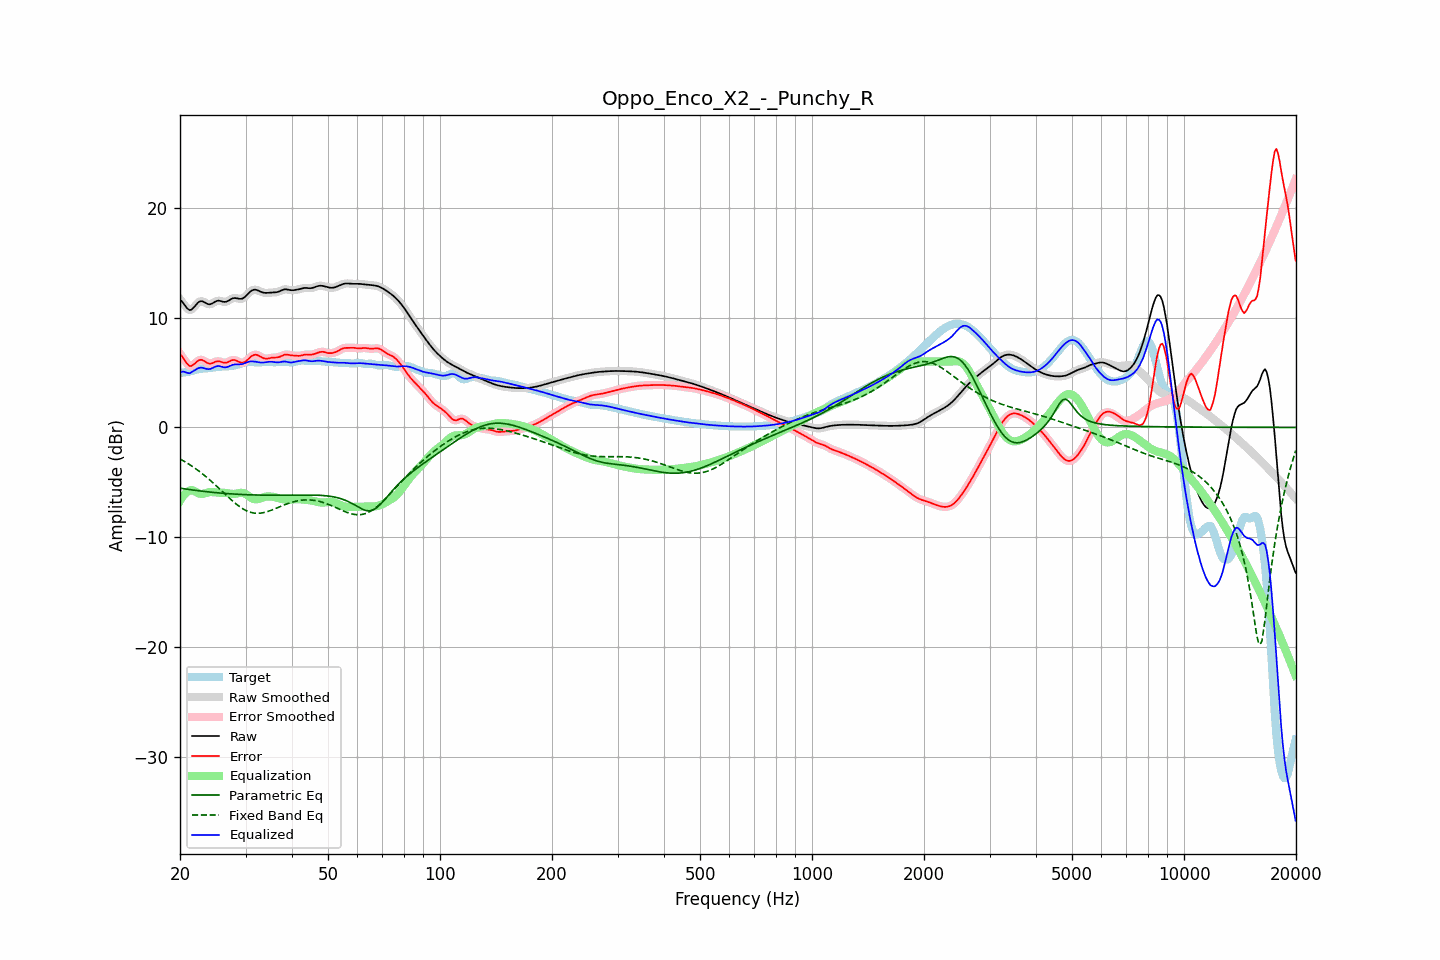

Source data for this figure (header and first rows):
frequency, raw, error, smoothed, error_smoothed, equalization, parametric_eq, fixed_band_eq, equalized_raw, equalized_smoothed, target
20.00, 11.65, 6.69, 11.68, 6.71, -6.70, -5.54, -2.87, 4.96, 4.99, 4.97
20.20, 11.51, 6.52, 11.49, 6.50, -6.46, -5.56, -2.95, 5.06, 5.03, 4.99
20.40, 11.34, 6.33, 11.30, 6.30, -6.25, -5.58, -3.04, 5.09, 5.06, 5.01
20.61, 11.13, 6.11, 11.13, 6.11, -6.08, -5.60, -3.12, 5.06, 5.05, 5.02
20.81, 10.93, 5.89, 10.93, 5.89, -5.94, -5.63, -3.21, 4.99, 5.00, 5.04
21.02, 10.78, 5.72, 10.78, 5.72, -5.83, -5.65, -3.30, 4.95, 4.95, 5.06
21.23, 10.69, 5.60, 10.71, 5.62, -5.75, -5.67, -3.39, 4.93, 4.96, 5.09
21.44, 10.72, 5.60, 10.73, 5.61, -5.71, -5.69, -3.49, 5.01, 5.02, 5.13
21.66, 10.85, 5.68, 10.84, 5.67, -5.74, -5.71, -3.59, 5.11, 5.10, 5.17
21.87, 11.00, 5.79, 11.00, 5.79, -5.81, -5.73, -3.69, 5.19, 5.20, 5.21
22.09, 11.18, 5.93, 11.18, 5.93, -5.89, -5.75, -3.79, 5.29, 5.29, 5.25
22.31, 11.34, 6.05, 11.34, 6.05, -5.97, -5.76, -3.90, 5.37, 5.37, 5.29
22.54, 11.46, 6.13, 11.45, 6.13, -6.03, -5.78, -4.01, 5.43, 5.42, 5.32
22.76, 11.51, 6.16, 11.50, 6.16, -6.06, -5.80, -4.12, 5.45, 5.44, 5.34
22.99, 11.49, 6.14, 11.48, 6.13, -6.06, -5.82, -4.23, 5.43, 5.43, 5.36
23.22, 11.42, 6.05, 11.42, 6.05, -6.03, -5.83, -4.35, 5.39, 5.39, 5.37
23.45, 11.33, 5.96, 11.34, 5.96, -5.99, -5.85, -4.47, 5.35, 5.35, 5.37
23.69, 11.26, 5.88, 11.26, 5.88, -5.94, -5.87, -4.60, 5.32, 5.32, 5.38
23.92, 11.22, 5.82, 11.22, 5.83, -5.91, -5.88, -4.72, 5.31, 5.31, 5.40
24.16, 11.23, 5.81, 11.24, 5.82, -5.89, -5.90, -4.85, 5.34, 5.34, 5.42
24.40, 11.29, 5.85, 11.30, 5.85, -5.90, -5.91, -4.98, 5.40, 5.40, 5.44
24.65, 11.38, 5.92, 11.38, 5.91, -5.91, -5.93, -5.11, 5.47, 5.47, 5.47
24.89, 11.47, 5.98, 11.46, 5.98, -5.93, -5.94, -5.25, 5.54, 5.54, 5.49
25.14, 11.52, 6.02, 11.52, 6.02, -5.94, -5.96, -5.38, 5.58, 5.58, 5.51
25.39, 11.56, 6.03, 11.54, 6.02, -5.95, -5.97, -5.52, 5.60, 5.59, 5.52
25.65, 11.53, 6.00, 11.53, 6.00, -5.96, -5.98, -5.66, 5.57, 5.57, 5.53
25.91, 11.49, 5.95, 11.49, 5.95, -5.96, -6.00, -5.80, 5.53, 5.53, 5.54
26.16, 11.44, 5.90, 11.45, 5.91, -5.96, -6.01, -5.93, 5.49, 5.49, 5.54
26.43, 11.43, 5.88, 11.44, 5.89, -5.97, -6.02, -6.07, 5.47, 5.48, 5.55
26.69, 11.47, 5.91, 11.47, 5.91, -5.98, -6.03, -6.21, 5.49, 5.49, 5.56
26.96, 11.53, 5.96, 11.54, 5.97, -6.01, -6.04, -6.35, 5.53, 5.53, 5.57
27.23, 11.63, 6.04, 11.63, 6.04, -6.03, -6.05, -6.48, 5.60, 5.59, 5.59
27.50, 11.71, 6.11, 11.71, 6.11, -6.05, -6.06, -6.62, 5.66, 5.66, 5.60
27.77, 11.77, 6.14, 11.77, 6.14, -6.06, -6.07, -6.74, 5.71, 5.70, 5.63
28.05, 11.80, 6.14, 11.79, 6.13, -6.06, -6.08, -6.87, 5.74, 5.73, 5.65
28.33, 11.77, 6.09, 11.77, 6.09, -6.04, -6.09, -6.99, 5.74, 5.74, 5.69
28.62, 11.75, 6.02, 11.75, 6.02, -6.01, -6.10, -7.10, 5.74, 5.74, 5.73
28.90, 11.71, 5.94, 11.72, 5.95, -5.98, -6.10, -7.21, 5.74, 5.74, 5.77
29.19, 11.72, 5.90, 11.72, 5.90, -5.96, -6.11, -7.31, 5.76, 5.76, 5.82
29.48, 11.75, 5.88, 11.76, 5.90, -5.97, -6.12, -7.41, 5.77, 5.79, 5.86
29.78, 11.85, 5.95, 11.85, 5.94, -6.01, -6.13, -7.49, 5.84, 5.84, 5.91
30.08, 11.97, 6.03, 11.98, 6.03, -6.08, -6.13, -7.57, 5.89, 5.89, 5.94
30.38, 12.13, 6.16, 12.13, 6.16, -6.18, -6.14, -7.64, 5.95, 5.95, 5.97
30.68, 12.28, 6.30, 12.28, 6.30, -6.29, -6.14, -7.69, 6.00, 5.99, 5.98
30.99, 12.41, 6.43, 12.41, 6.43, -6.39, -6.15, -7.74, 6.02, 6.01, 5.98
31.30, 12.50, 6.54, 12.50, 6.53, -6.48, -6.15, -7.78, 6.02, 6.02, 5.96
31.61, 12.54, 6.60, 12.54, 6.60, -6.54, -6.16, -7.81, 6.01, 6.00, 5.94
31.93, 12.55, 6.62, 12.54, 6.62, -6.56, -6.16, -7.82, 5.99, 5.98, 5.92
32.24, 12.51, 6.59, 12.51, 6.59, -6.55, -6.16, -7.83, 5.96, 5.96, 5.91
32.57, 12.45, 6.54, 12.45, 6.53, -6.52, -6.17, -7.82, 5.93, 5.93, 5.91
32.89, 12.38, 6.45, 12.38, 6.45, -6.46, -6.17, -7.82, 5.91, 5.92, 5.93
33.22, 12.32, 6.37, 12.32, 6.37, -6.41, -6.17, -7.79, 5.91, 5.91, 5.95
33.55, 12.27, 6.30, 12.28, 6.31, -6.36, -6.18, -7.77, 5.91, 5.92, 5.97
33.89, 12.26, 6.27, 12.26, 6.27, -6.32, -6.18, -7.73, 5.93, 5.94, 5.99
34.23, 12.26, 6.27, 12.26, 6.27, -6.30, -6.18, -7.69, 5.96, 5.96, 5.99
34.57, 12.27, 6.29, 12.27, 6.29, -6.29, -6.18, -7.64, 5.98, 5.98, 5.98
34.92, 12.28, 6.32, 12.28, 6.32, -6.29, -6.18, -7.59, 5.99, 5.99, 5.96
35.27, 12.29, 6.35, 12.29, 6.34, -6.31, -6.18, -7.54, 5.99, 5.98, 5.95
35.62, 12.30, 6.36, 12.30, 6.36, -6.33, -6.18, -7.48, 5.97, 5.97, 5.94
35.97, 12.30, 6.37, 12.31, 6.37, -6.36, -6.18, -7.42, 5.94, 5.95, 5.94
... 635 more rows
